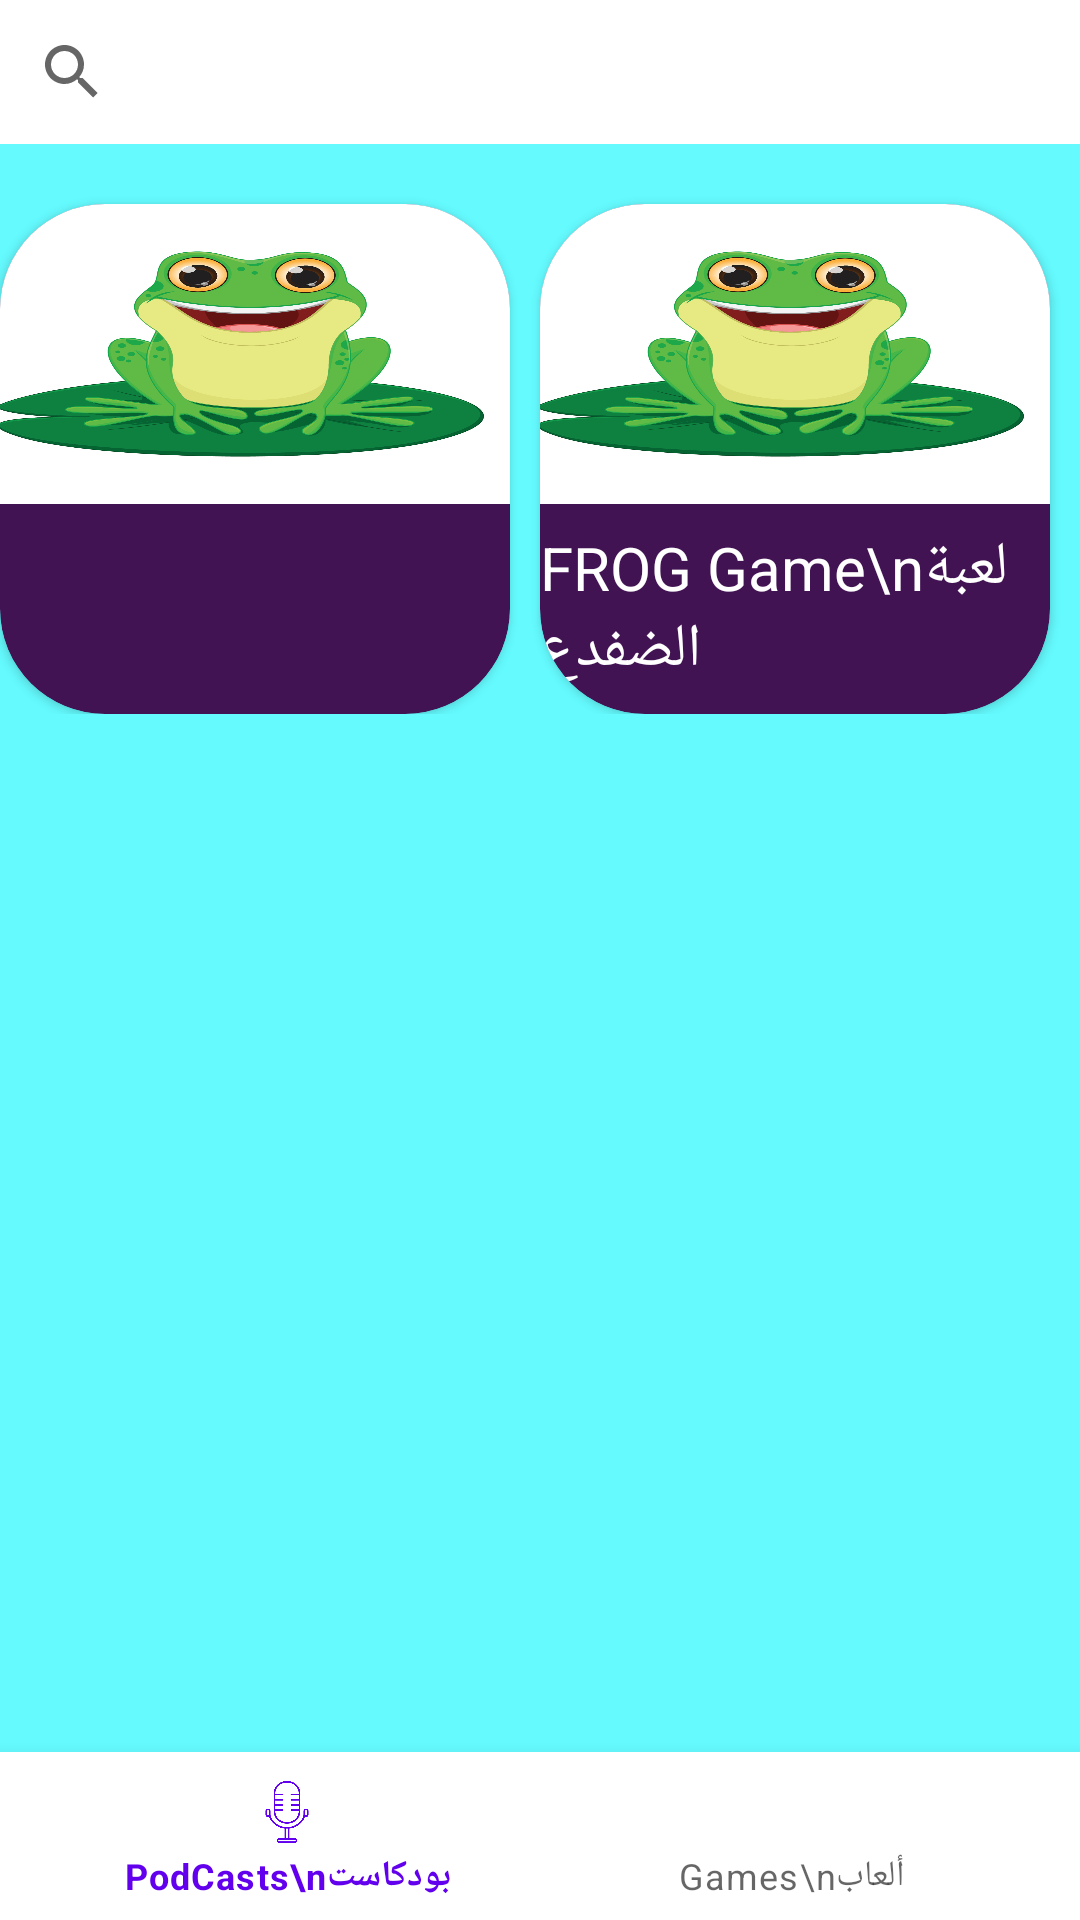

This screen was rendered from an Android layout file. Write that file and the resources it references.
<!-- AndroidManifest.xml: application theme Theme.Rajah -->
<!-- res/layout/activity_games_list_child.xml -->
<?xml version="1.0" encoding="utf-8"?>
<androidx.constraintlayout.widget.ConstraintLayout xmlns:android="http://schemas.android.com/apk/res/android"
    xmlns:app="http://schemas.android.com/apk/res-auto"
    xmlns:tools="http://schemas.android.com/tools"
    android:layout_width="match_parent"
    android:layout_height="match_parent"
    tools:context=".GamesListChild"
    android:background="#64FAFE">

    <SearchView
        android:id="@+id/searchview"
        android:layout_width="match_parent"
        android:layout_height="wrap_content"
        android:background="#FFF"
        app:layout_constraintEnd_toEndOf="parent"
        app:layout_constraintStart_toStartOf="parent"
        app:layout_constraintTop_toTopOf="parent" />

    <ScrollView
        android:layout_width="match_parent"
        android:layout_height="wrap_content"
        app:layout_constraintTop_toBottomOf="@+id/searchview">
        <GridLayout
            android:layout_width="match_parent"
            android:layout_height="wrap_content"
            android:columnCount="2"

            app:layout_constraintTop_toBottomOf="@+id/searchview">

            <androidx.cardview.widget.CardView
                android:layout_width="170dp"
                android:layout_height="170dp"
                android:layout_marginTop="20dp"
                android:layout_marginRight="10dp"
                android:backgroundTint="#421353"
                app:cardCornerRadius="35dp">

                <LinearLayout
                    android:layout_width="match_parent"
                    android:layout_height="match_parent"
                    android:gravity="center_horizontal"
                    android:orientation="vertical">
                    <LinearLayout
                        android:layout_width="match_parent"
                        android:layout_height="100dp">

                        <ImageView
                            android:layout_width="match_parent"
                            android:layout_height="100dp"
                            android:scaleType="fitXY"
                            android:layout_marginLeft="-10dp"
                            android:src="@drawable/frog" />




                    </LinearLayout>

                    <ImageView
                        android:layout_width="50dp"
                        android:layout_height="50dp"
                        android:layout_marginTop="10dp"
                        android:src="@drawable/unlock" />
                </LinearLayout>
            </androidx.cardview.widget.CardView>

            <androidx.cardview.widget.CardView
                android:layout_width="170dp"
                android:layout_height="170dp"
                android:layout_marginTop="20dp"
                android:layout_marginRight="10dp"
                android:backgroundTint="#421353"
                app:cardCornerRadius="35dp">

                <LinearLayout
                    android:layout_width="match_parent"
                    android:layout_height="match_parent"
                    android:gravity="center_horizontal"
                    android:orientation="vertical">
                    <LinearLayout
                        android:layout_width="match_parent"
                        android:layout_height="100dp">

                        <ImageView
                            android:layout_width="match_parent"
                            android:layout_height="100dp"
                            android:scaleType="fitXY"
                            android:layout_marginLeft="-10dp"
                            android:src="@drawable/frog" />




                    </LinearLayout>
                    <TextView
                        android:layout_width="wrap_content"
                        android:layout_height="match_parent"
                        android:textColor="#FFF"
                        android:textSize="20sp"
                        android:gravity="center_vertical"
                        android:text="FROG Game\nلعبة الضفدع "/>

                </LinearLayout>
            </androidx.cardview.widget.CardView>


        </GridLayout>
    </ScrollView>
    <com.google.android.material.bottomnavigation.BottomNavigationView
        android:id="@+id/bottom_navigation"
        android:layout_width="match_parent"
        android:layout_height="wrap_content"
        android:layout_alignParentBottom="true"
        app:layout_constraintBottom_toBottomOf="parent"
        app:layout_constraintEnd_toEndOf="parent"
        app:layout_constraintStart_toStartOf="parent"
        app:menu="@menu/bottom_navigation_menu_child"/>

</androidx.constraintlayout.widget.ConstraintLayout>
<!-- resources referenced by this layout -->
<resources>
  <!-- drawable frog: jpg bitmap (drawable, 217769 bytes) -->
  <style name="Theme.Rajah" parent="Theme.MaterialComponents.DayNight.NoActionBar">
          
          <item name="colorPrimary">@color/purple_500</item>
          <item name="colorPrimaryVariant">@color/purple_700</item>
          <item name="colorOnPrimary">@color/white</item>
          
          <item name="colorSecondary">@color/teal_200</item>
          <item name="colorSecondaryVariant">@color/teal_700</item>
          <item name="colorOnSecondary">@color/black</item>
          
          <item name="android:statusBarColor">?attr/colorPrimaryVariant</item>
          
      </style>
  <!-- not gathered from this repository: default colours our renderer supplied (Android Studio template values) -->
  <color name="purple_500">#FF6200EE</color>
  <color name="purple_700">#FF3700B3</color>
  <color name="teal_200">#FF03DAC5</color>
  <color name="teal_700">#FF018786</color>
  <color name="black">#FF000000</color>
  <color name="white">#FFFFFFFF</color>
</resources>
